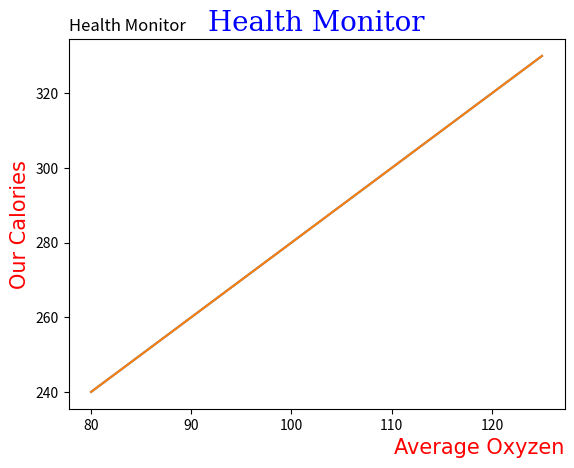

Write the Python code that produced this figure.
'''# Create lables and titles for plots.

import matplotlib.pyplot as plt
import numpy as np 

x = np.array([80,85,90,95,100,105,110,115,120,125])
y = np.array([240,250,260,270,280,290,300,310,320,330])
plt.plot(x,y)
plt.title("Health Monitor")
plt.xlabel('Average Oxyzen')
plt.ylabel("Our Calories")
plt.show()'''


'''
# now we will set the font propert for the title and labels

import matplotlib.pyplot as plt
import numpy as np 


x = np.array([80,85,90,95,100,105,110,115,120,125])
y = np.array([240,250,260,270,280,290,300,310,320,330])

font1 = {'family':"serif",'color':'blue','size':20}
font2 = {'family':"arial",'color':'red','size':15}

plt.plot(x,y)

plt.title("Health Monitor", fontdict=font1)
plt.xlabel('Average Oxyzen',fontdict=font2)
plt.ylabel("Our Calories", fontdict=font2)

plt.show()'''


#Change the location of title via "LOC" (Default is Center)

import matplotlib.pyplot as plt
import numpy as np 

x = np.array([80,85,90,95,100,105,110,115,120,125])
y = np.array([240,250,260,270,280,290,300,310,320,330])


plt.plot(x,y)
plt.title("Health Monitor", loc='left')
plt.xlabel('Average Oxyzen', loc='right')
plt.ylabel("Our Calories")
plt.show()